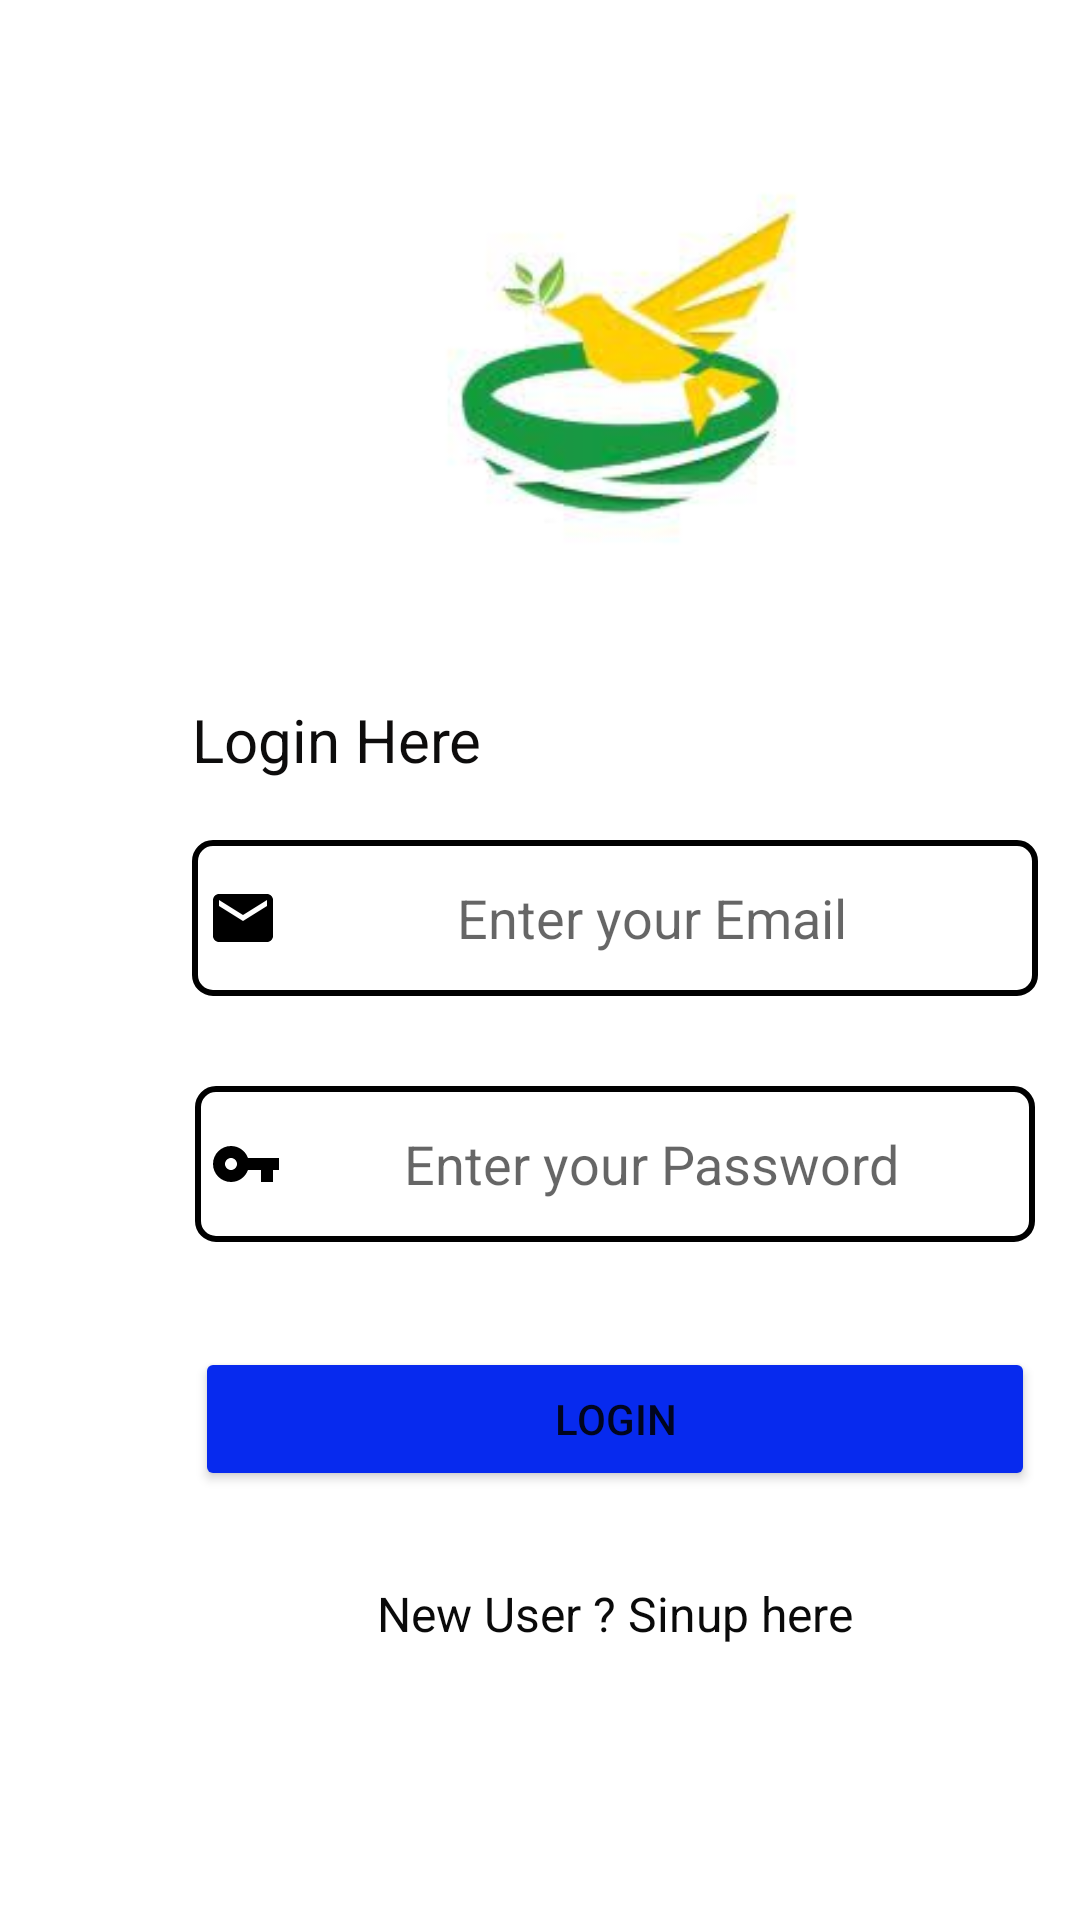

Here is an Android app screen rendered from its layout file. Give the layout XML and the strings, colors and styles it references.
<!-- AndroidManifest.xml: application theme Theme.CombinedAPK -->
<!-- res/layout/activity_main.xml -->
<?xml version="1.0" encoding="utf-8"?>
<androidx.constraintlayout.widget.ConstraintLayout xmlns:android="http://schemas.android.com/apk/res/android"
    xmlns:app="http://schemas.android.com/apk/res-auto"
    xmlns:tools="http://schemas.android.com/tools"
    android:layout_width="match_parent"
    android:layout_height="match_parent"
    tools:context=".MainActivity">

    <EditText
        android:id="@+id/email_edit_text"
        android:layout_width="282dp"
        android:layout_height="52dp"
        android:layout_marginStart="64dp"
        android:padding="5dp"
        android:hint="Enter your Email"
        android:background="@drawable/edit_back_ground"
        android:gravity="center"
        android:layout_marginTop="20dp"
        android:drawableLeft="@drawable/ic_baseline_mail_24"
        android:ems="10"
        android:inputType="textEmailAddress"
        app:layout_constraintStart_toStartOf="parent"
        app:layout_constraintTop_toBottomOf="@+id/textView" />

    <EditText
        android:id="@+id/editTextTextPassword"
        android:layout_width="280dp"
        android:padding="5dp"
        android:layout_height="52dp"
        android:background="@drawable/edit_back_ground"
        android:layout_marginTop="30dp"
        android:drawableLeft="@drawable/ic_baseline_vpn_key_24"
        android:hint="Enter your Password"
        android:gravity="center"
        android:ems="10"
        android:inputType="textPassword"
        app:layout_constraintEnd_toEndOf="@+id/email_edit_text"
        app:layout_constraintStart_toStartOf="@+id/email_edit_text"
        app:layout_constraintTop_toBottomOf="@+id/email_edit_text" />

    <TextView
        android:id="@+id/textView"
        android:layout_width="wrap_content"
        android:layout_height="wrap_content"
        android:layout_marginTop="20dp"
        android:text="Login Here"
        android:textColor="#0D0C0C"
        android:textSize="20sp"
        app:layout_constraintStart_toStartOf="@+id/email_edit_text"
        app:layout_constraintTop_toBottomOf="@+id/imageView3" />

    <Button
        android:id="@+id/Login_button"
        android:layout_width="0dp"
        android:layout_height="wrap_content"
        android:layout_marginTop="35dp"
        android:backgroundTint="#072AEE"
        android:text="LOGIN"
        app:layout_constraintEnd_toEndOf="@+id/editTextTextPassword"
        app:layout_constraintStart_toStartOf="@+id/editTextTextPassword"
        app:layout_constraintTop_toBottomOf="@+id/editTextTextPassword" />

    <TextView
        android:id="@+id/sinup_act"
        android:layout_width="wrap_content"
        android:layout_height="wrap_content"
        android:layout_marginTop="30dp"

        android:text="New User ? Sinup here"
        android:textColor="#0A0A0A"
        android:textSize="16sp"
        app:layout_constraintEnd_toEndOf="@+id/Login_button"
        app:layout_constraintStart_toStartOf="@+id/Login_button"
        app:layout_constraintTop_toBottomOf="@+id/Login_button" />

    <ImageView
        android:id="@+id/imageView3"
        android:layout_width="wrap_content"
        android:layout_height="161dp"
        android:layout_marginStart="104dp"
        android:layout_marginTop="52dp"
        android:src="@drawable/skp"
        app:layout_constraintStart_toStartOf="parent"
        app:layout_constraintTop_toTopOf="parent" />

    <ProgressBar
        android:id="@+id/progressBar"
        style="?android:attr/progressBarStyle"
        android:layout_width="wrap_content"
        android:layout_height="wrap_content"
        android:layout_marginStart="182dp"
        android:layout_marginTop="10dp"
        android:layout_marginEnd="181dp"
        android:visibility="invisible"
        app:layout_constraintEnd_toEndOf="parent"
        app:layout_constraintStart_toStartOf="parent"
        app:layout_constraintTop_toBottomOf="@+id/sinup_act" />

    <ImageView
        android:id="@+id/imageView10"
        android:layout_width="wrap_content"
        android:layout_height="100dp"
        android:layout_marginStart="48dp"
        android:layout_marginTop="20dp"
        android:layout_marginBottom="6dp"
        app:layout_constraintBottom_toBottomOf="parent"
        app:layout_constraintStart_toStartOf="parent"
        app:layout_constraintTop_toBottomOf="@+id/progressBar"
        app:srcCompat="@drawable/firebase" />


</androidx.constraintlayout.widget.ConstraintLayout>
<!-- resources referenced by this layout -->
<resources>
  <!-- drawable edit_back_ground (drawable) -->
  <?xml version="1.0" encoding="utf-8"?>
  <shape xmlns:android="http://schemas.android.com/apk/res/android">
  
      <stroke android:width="2dp" android:color="@color/black"/>
      <corners android:radius="6dp"/>
  
  </shape>
  <!-- drawable ic_baseline_mail_24 (drawable) -->
  <vector xmlns:android="http://schemas.android.com/apk/res/android"
      android:width="24dp"
      android:height="24dp"
      android:viewportWidth="24"
      android:viewportHeight="24"
     >
    <path
        android:fillColor="@color/black"
        android:pathData="M20,4L4,4c-1.1,0 -1.99,0.9 -1.99,2L2,18c0,1.1 0.9,2 2,2h16c1.1,0 2,-0.9 2,-2L22,6c0,-1.1 -0.9,-2 -2,-2zM20,8l-8,5 -8,-5L4,6l8,5 8,-5v2z"/>
  </vector>
  <!-- drawable ic_baseline_vpn_key_24 (drawable) -->
  <vector xmlns:android="http://schemas.android.com/apk/res/android"
      android:width="24dp"
      android:height="24dp"
      android:viewportWidth="24"
      android:viewportHeight="24"
    android:tint="@color/black">
    <path
        android:fillColor="@android:color/white"
        android:pathData="M12.65,10C11.83,7.67 9.61,6 7,6c-3.31,0 -6,2.69 -6,6s2.69,6 6,6c2.61,0 4.83,-1.67 5.65,-4H17v4h4v-4h2v-4H12.65zM7,14c-1.1,0 -2,-0.9 -2,-2s0.9,-2 2,-2 2,0.9 2,2 -0.9,2 -2,2z"/>
  </vector>
  <!-- drawable skp: jpg bitmap (drawable, 3804 bytes) -->
  <style name="Theme.CombinedAPK" parent="Theme.MaterialComponents.DayNight.NoActionBar">
          
          <item name="colorPrimary">@color/purple_500</item>
          <item name="colorPrimaryVariant">@color/purple_700</item>
          <item name="colorOnPrimary">@color/white</item>
          
          <item name="colorSecondary">@color/teal_200</item>
          <item name="colorSecondaryVariant">@color/teal_700</item>
          <item name="colorOnSecondary">@color/black</item>
          
          <item name="android:statusBarColor" tools:targetApi="l">?attr/colorPrimaryVariant</item>
          
      </style>
  <!-- not gathered from this repository: default colours our renderer supplied (Android Studio template values) -->
  <color name="purple_500">#FF6200EE</color>
  <color name="purple_700">#FF3700B3</color>
  <color name="teal_200">#FF03DAC5</color>
  <color name="teal_700">#FF018786</color>
  <color name="black">#FF000000</color>
  <color name="white">#FFFFFFFF</color>
</resources>
